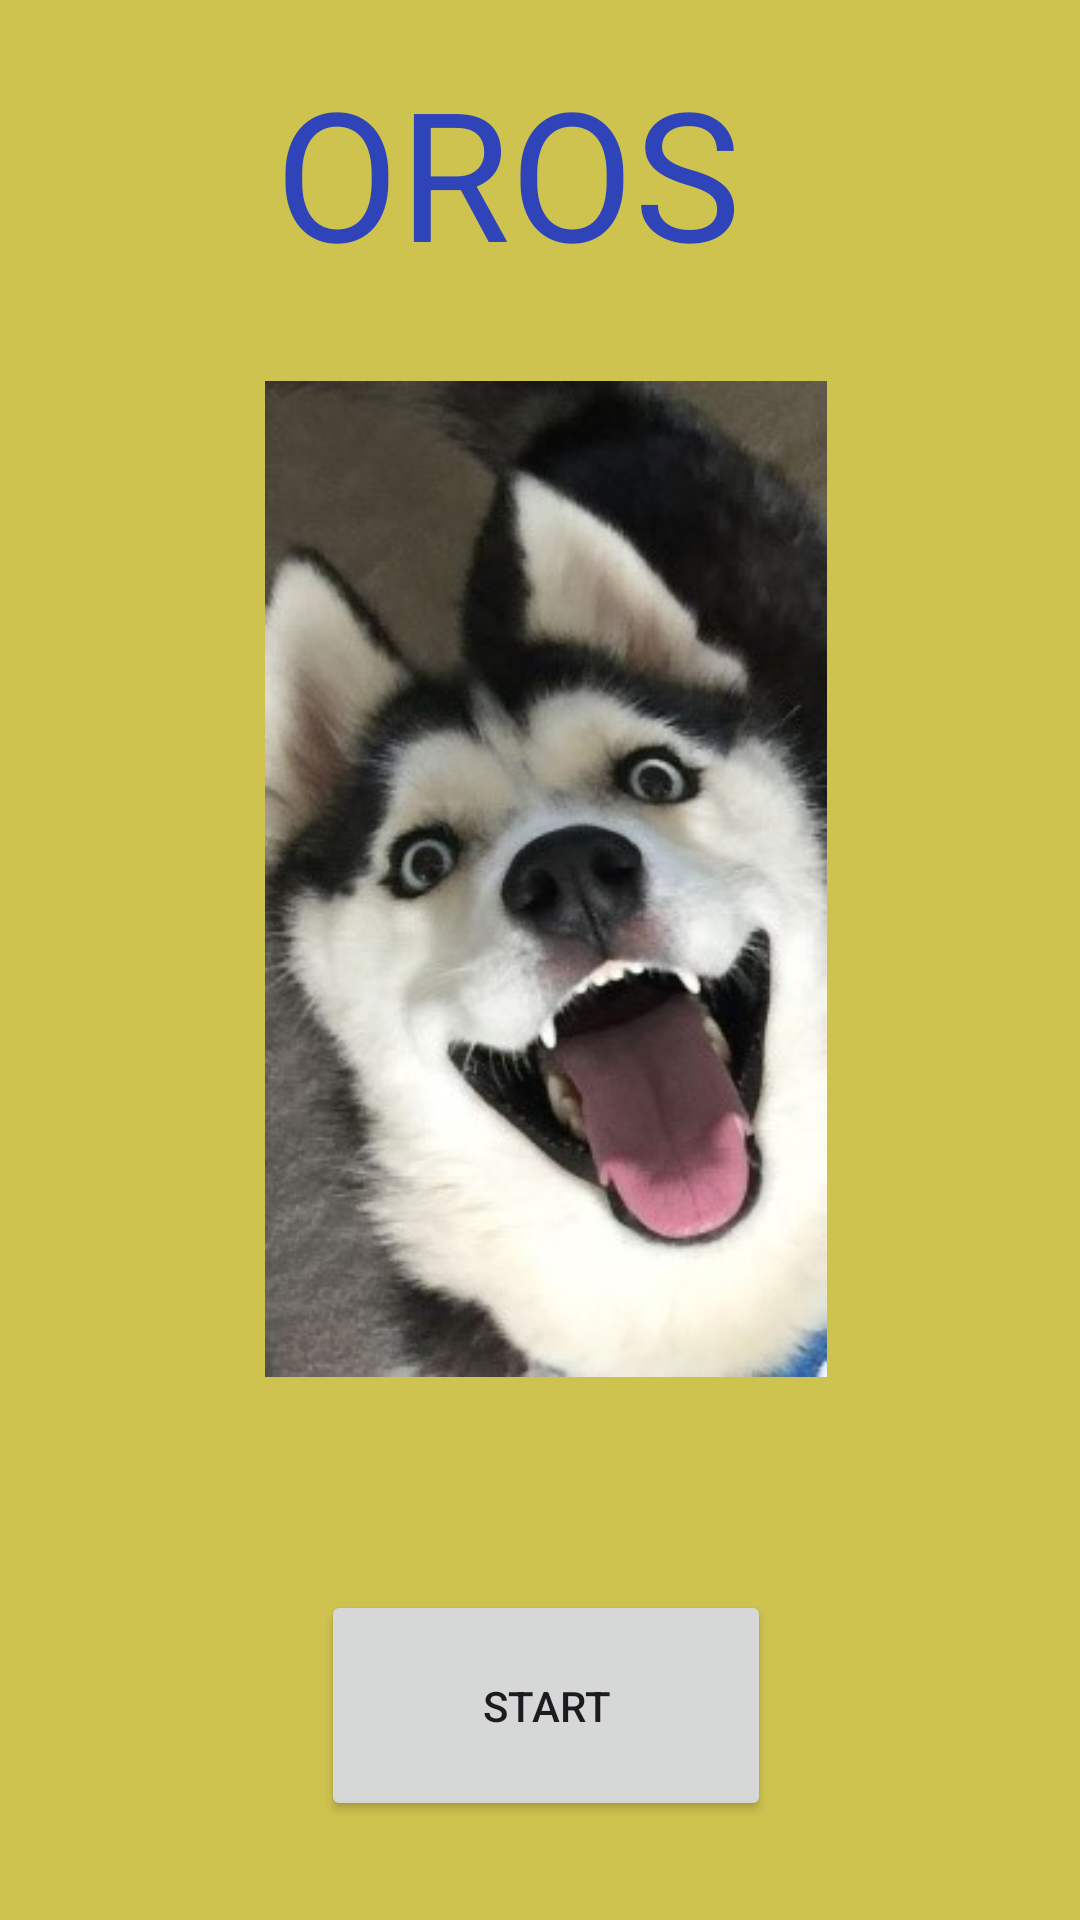

Produce the Android XML layout that renders to this screen, including the resource entries it uses.
<!-- AndroidManifest.xml: application theme Theme.Oros -->
<!-- res/layout/activity_main.xml -->
<?xml version="1.0" encoding="utf-8"?>
<androidx.constraintlayout.widget.ConstraintLayout xmlns:android="http://schemas.android.com/apk/res/android"
    xmlns:app="http://schemas.android.com/apk/res-auto"
    xmlns:tools="http://schemas.android.com/tools"
    android:id="@+id/main"
    android:layout_width="match_parent"
    android:layout_height="match_parent"
    android:background="#CFC350"
    tools:context=".MainActivity">

    <androidx.constraintlayout.widget.ConstraintLayout
        android:layout_width="409dp"
        android:layout_height="729dp"
        android:layout_marginStart="1dp"
        android:layout_marginTop="1dp"
        android:layout_marginEnd="1dp"
        android:layout_marginBottom="1dp"
        app:layout_constraintBottom_toBottomOf="parent"
        app:layout_constraintEnd_toEndOf="parent"
        app:layout_constraintStart_toStartOf="parent"
        app:layout_constraintTop_toTopOf="parent">

        <TextView
            android:id="@+id/textView"
            android:layout_width="181dp"
            android:layout_height="81dp"
            android:layout_marginStart="97dp"
            android:layout_marginTop="38dp"
            android:layout_marginEnd="94dp"
            android:layout_marginBottom="564dp"
            android:backgroundTint="#3793DC"
            android:text="@string/OROS"
            android:textColor="#EB213AC1"
            android:textSize="60sp"
            app:layout_constraintBottom_toBottomOf="parent"
            app:layout_constraintEnd_toEndOf="parent"
            app:layout_constraintStart_toStartOf="parent"
            app:layout_constraintTop_toTopOf="parent"
            tools:ignore="TextSizeCheck" />

        <ImageView
            android:id="@+id/imageView"
            android:layout_width="222dp"
            android:layout_height="332dp"
            android:layout_marginStart="95dp"
            android:layout_marginTop="171dp"
            android:layout_marginEnd="92dp"
            android:layout_marginBottom="226dp"
            android:contentDescription="@string/todo"
            app:layout_constraintBottom_toBottomOf="parent"
            app:layout_constraintEnd_toEndOf="parent"
            app:layout_constraintStart_toStartOf="parent"
            app:layout_constraintTop_toTopOf="parent"
            app:srcCompat="@drawable/welcome" />

        <Button
            android:id="@+id/startButton"
            android:layout_width="150dp"
            android:layout_height="77dp"
            android:layout_marginStart="131dp"
            android:layout_marginTop="574dp"
            android:layout_marginEnd="128dp"
            android:layout_marginBottom="78dp"
            android:text="@string/start"
            app:layout_constraintBottom_toBottomOf="parent"
            app:layout_constraintEnd_toEndOf="parent"
            app:layout_constraintStart_toStartOf="parent"
            app:layout_constraintTop_toTopOf="parent" />
    </androidx.constraintlayout.widget.ConstraintLayout>
</androidx.constraintlayout.widget.ConstraintLayout>
<!-- resources referenced by this layout -->
<resources>
  <!-- drawable welcome: jpg bitmap (drawable, 22728 bytes) -->
  <string name="OROS">OROS</string>
  <string name="start">Start</string>
  <string name="todo">TODO</string>
  <style name="Theme.Oros" parent="Base.Theme.Oros" />
  <style name="Base.Theme.Oros" parent="Theme.Material3.DayNight.NoActionBar">
          
          
      </style>
</resources>
